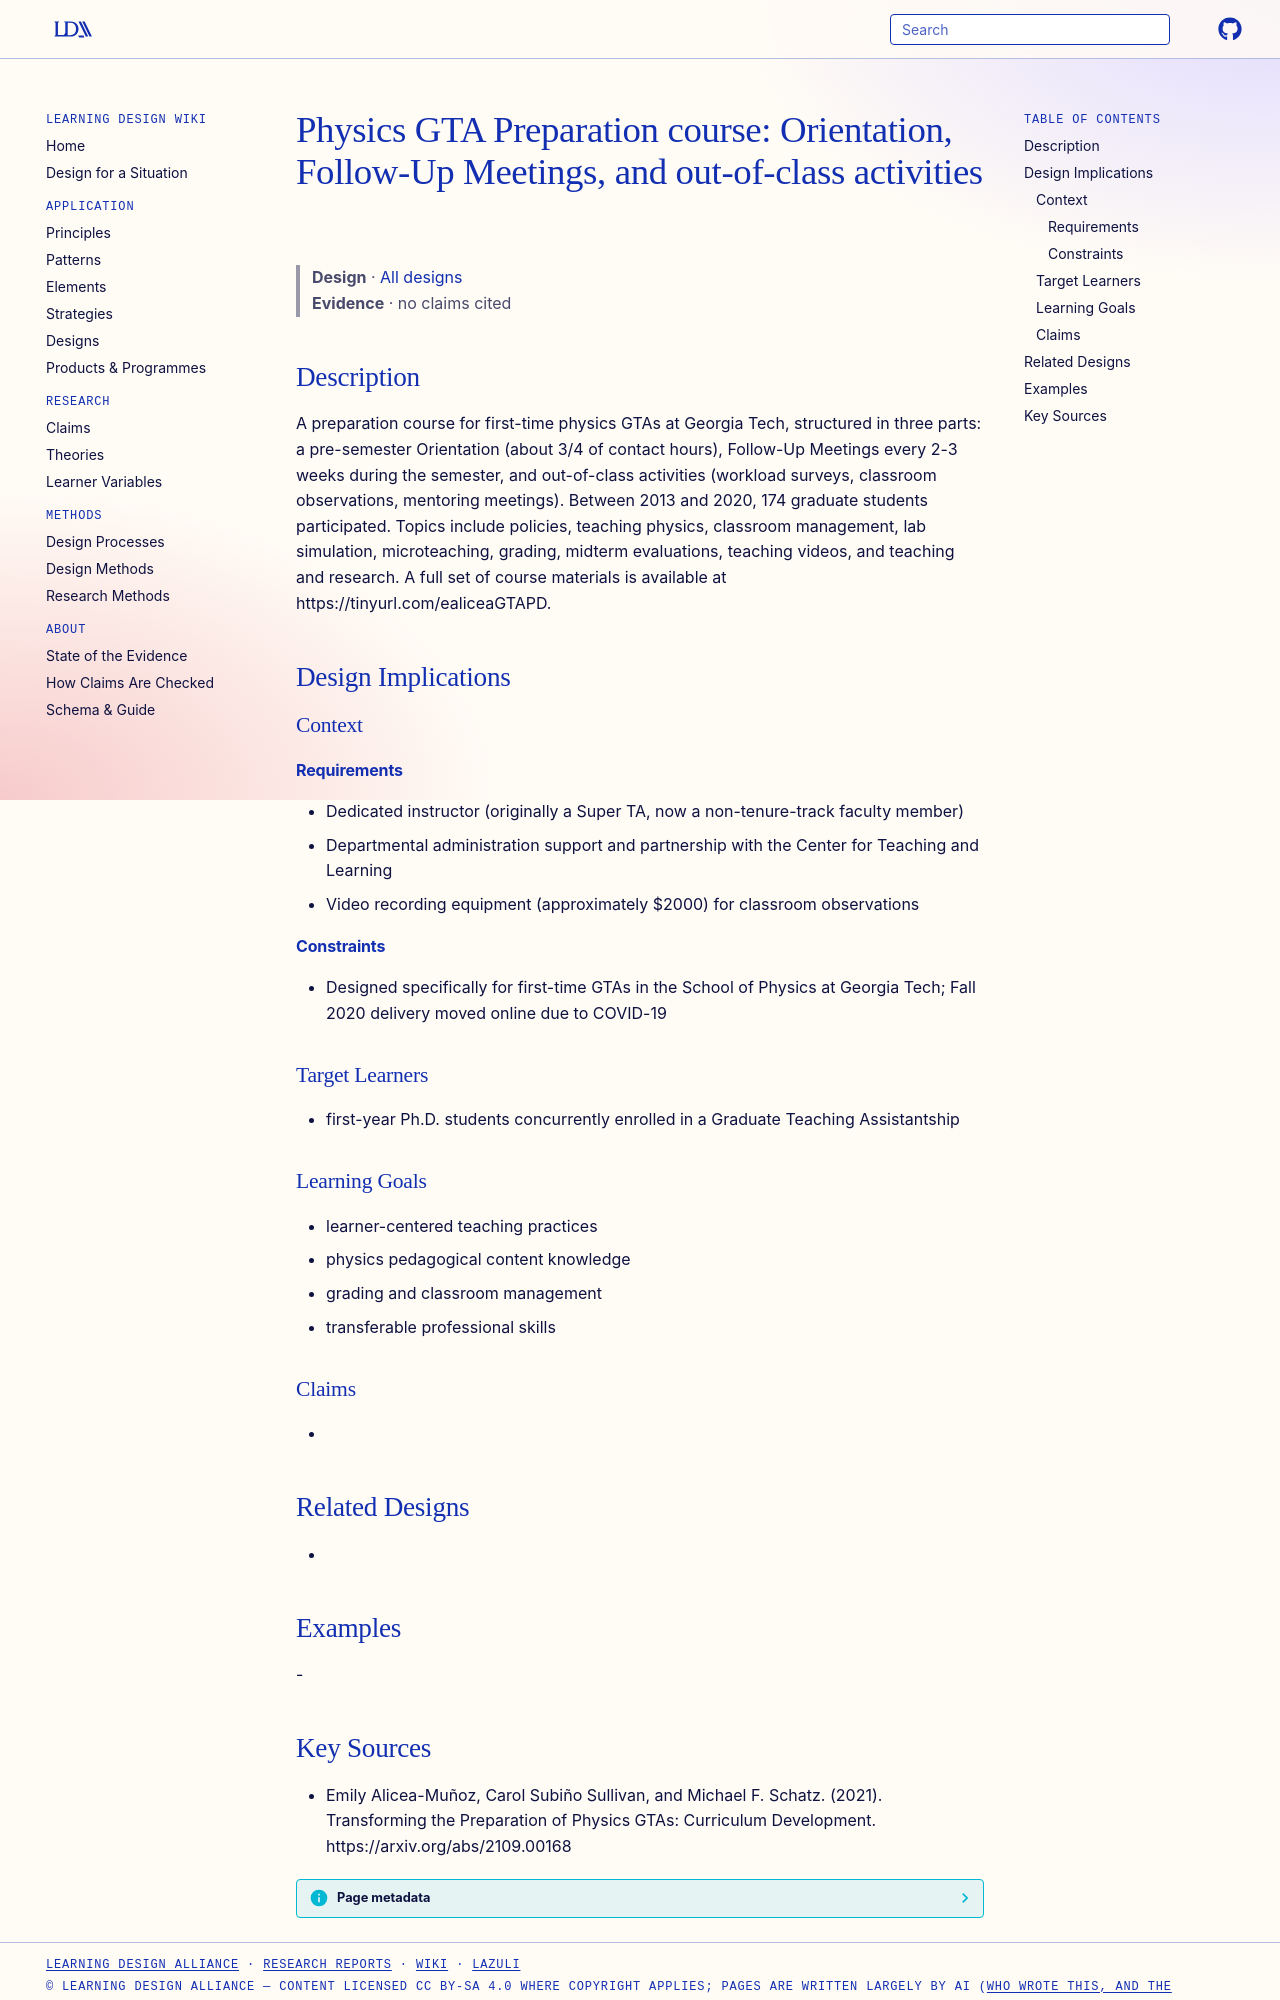

repository: Learning-Design-Alliance/learning-wiki · page: designs/physics-gta-preparation-course-georgia-tech/index.html · generator: mkdocs

---
type: design
id: physics-gta-preparation-course-georgia-tech
title: "Physics GTA Preparation course: Orientation, Follow-Up Meetings, and out-of-class activities"
description: "A preparation course for first-time physics GTAs at Georgia Tech, structured in three parts: a pre-semester Orientation (about 3/4 of contact hours), Follow-Up Meetings every 2-3 weeks during the semester, and out-of-..."
status: review
generated:
  by: "process:settle-candidates"
  at: 2026-11-19
sources:
  - id: emily-alicea-muñoz-2021
    resource: "https://arxiv.org/abs/2109.00168"
    title: "Emily Alicea-Muñoz, Carol Subiño Sullivan, and Michael F. Schatz. (2021). Transforming the Preparation of Physics GTAs: Curriculum Development. https://arxiv.org/abs/2109.00168"
    author: Emily Alicea-Muñoz, Carol Subiño Sullivan, and Michael F. Schatz
---

# Physics GTA Preparation course: Orientation, Follow-Up Meetings, and out-of-class activities

> **Design** · [All designs](index.md)
> **Evidence** · no claims cited

## Description
A preparation course for first-time physics GTAs at Georgia Tech, structured in three parts: a pre-semester Orientation (about 3/4 of contact hours), Follow-Up Meetings every 2-3 weeks during the semester, and out-of-class activities (workload surveys, classroom observations, mentoring meetings). Between 2013 and 2020, 174 graduate students participated. Topics include policies, teaching physics, classroom management, lab simulation, microteaching, grading, midterm evaluations, teaching videos, and teaching and research. A full set of course materials is available at https://tinyurl.com/ealiceaGTAPD.

## Design Implications

### Context
#### Requirements
- Dedicated instructor (originally a Super TA, now a non-tenure-track faculty member)
- Departmental administration support and partnership with the Center for Teaching and Learning
- Video recording equipment (approximately $2000) for classroom observations
#### Constraints
- Designed specifically for first-time GTAs in the School of Physics at Georgia Tech; Fall 2020 delivery moved online due to COVID-19

### Target Learners
- first-year Ph.D. students concurrently enrolled in a Graduate Teaching Assistantship

### Learning Goals
- learner-centered teaching practices
- physics pedagogical content knowledge
- grading and classroom management
- transferable professional skills

### Claims
- 

## Related Designs
- 

## Examples
-
